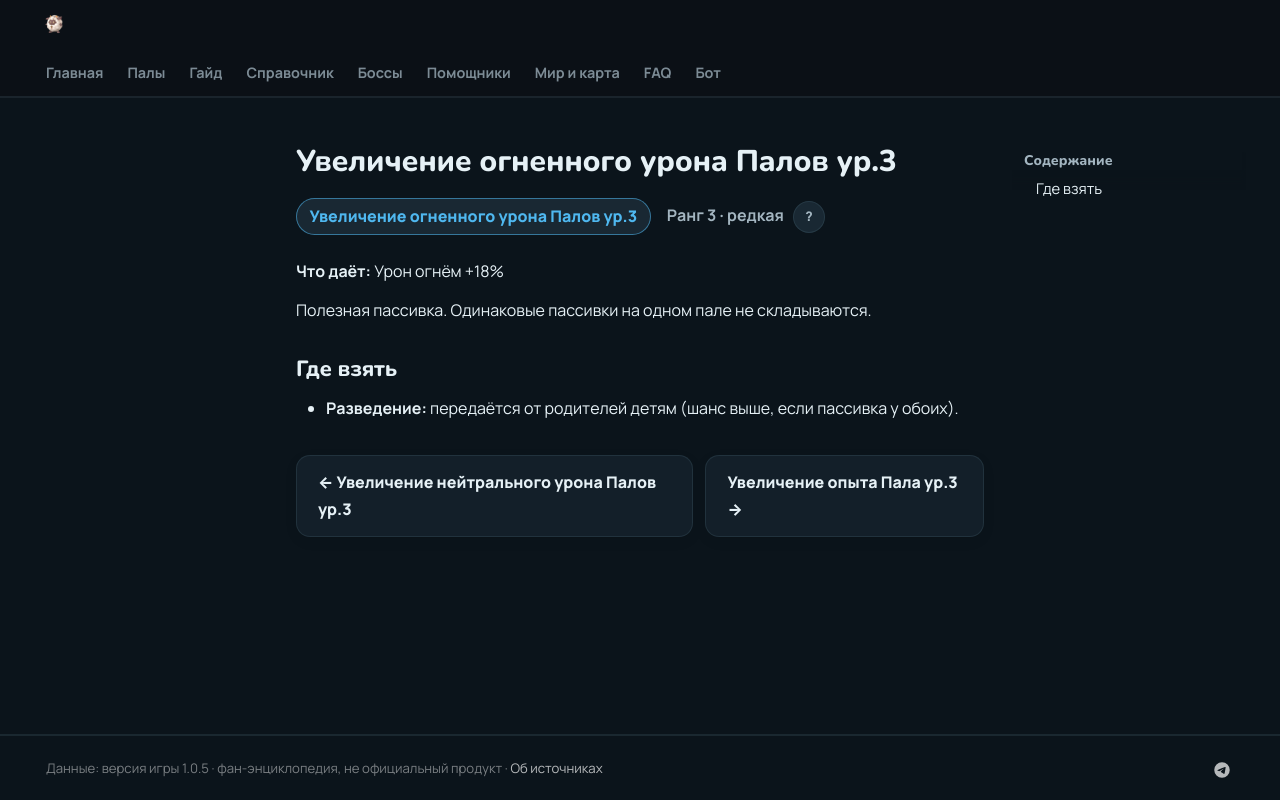

repository: 39den/palwiki · page: passivki/pal_fire_damage_enhancement_lv_3/index.html · generator: mkdocs

# Увеличение огненного урона Палов ур.3

<div class="psv-hero" markdown="0"><span class="psv r-3 big">Увеличение огненного урона Палов ур.3</span> <span class="rk">Ранг 3 · редкая <button class="hlp" data-tip="Ранг — насколько сильна пассивка: от −3 (вредная) до 4 (легендарная). Чем выше, тем реже встречается.">?</button></span></div>

**Что даёт:** Урон огнём +18%

Полезная пассивка. Одинаковые пассивки на одном пале не складываются.

## Где взять

- 🧬 **Разведение:** передаётся от родителей детям (шанс выше, если пассивка у обоих).


<div class="pn" markdown="0"><a class="card-link" href="../../passivki/pal_neutral_damage_enhancement_lv_3/">← Увеличение нейтрального урона Палов ур.3</a><a class="card-link" href="../../passivki/pal_exp_up_lv_3/">Увеличение опыта Пала ур.3 →</a></div>
